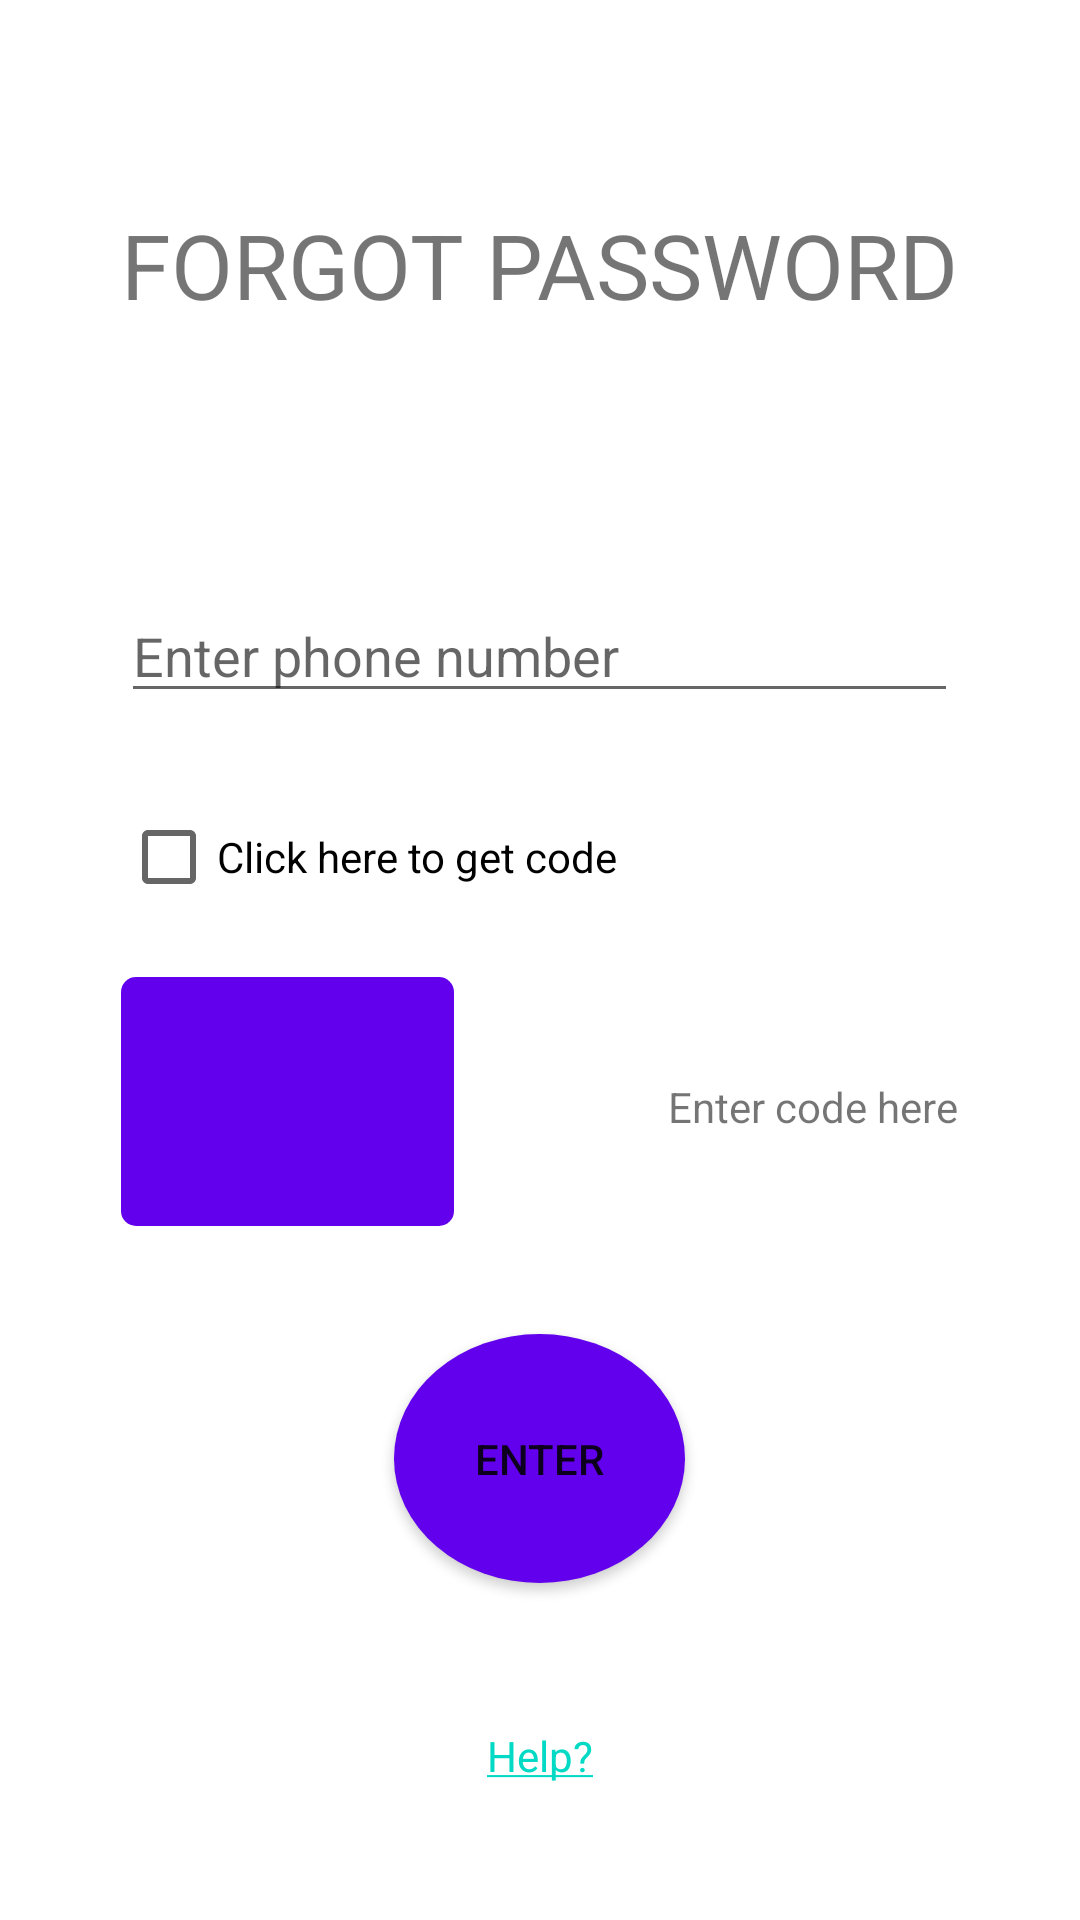

Layout XML and referenced resources for this Android screen:
<!-- AndroidManifest.xml: application theme Theme.DOAN -->
<!-- res/layout/activity_forgot_passwordpn.xml -->
<?xml version="1.0" encoding="utf-8"?>
<androidx.constraintlayout.widget.ConstraintLayout xmlns:android="http://schemas.android.com/apk/res/android"
    xmlns:app="http://schemas.android.com/apk/res-auto"
    xmlns:tools="http://schemas.android.com/tools"
    android:layout_width="match_parent"
    android:layout_height="match_parent"
    tools:context=".ForgotPasswordpnActivity">

    <EditText
        android:id="@+id/editTextNumber"
        android:layout_width="111dp"
        android:layout_height="83dp"
        android:layout_marginTop="16dp"
        android:background="@drawable/square_edit_text"
        android:ems="10"
        android:inputType="number"
        app:layout_constraintStart_toStartOf="@+id/checkBox"
        app:layout_constraintTop_toBottomOf="@+id/checkBox" />

    <TextView
        android:id="@+id/textView19"
        android:layout_width="wrap_content"
        android:layout_height="wrap_content"
        android:layout_marginTop="68dp"
        android:text="FORGOT PASSWORD"
        android:textSize="30dp"
        app:layout_constraintEnd_toEndOf="parent"
        app:layout_constraintHorizontal_bias="0.496"
        app:layout_constraintStart_toStartOf="parent"
        app:layout_constraintTop_toTopOf="parent" />

    <CheckBox
        android:id="@+id/checkBox"
        android:layout_width="0dp"
        android:layout_height="wrap_content"
        android:layout_marginTop="24dp"
        android:text="@string/click_here_to_get_code"
        app:layout_constraintEnd_toEndOf="@+id/editTextTextEmailAddress2"
        app:layout_constraintHorizontal_bias="0.0"
        app:layout_constraintStart_toStartOf="@+id/editTextTextEmailAddress2"
        app:layout_constraintTop_toBottomOf="@+id/editTextTextEmailAddress2" />

    <EditText
        android:id="@+id/editTextTextEmailAddress2"
        android:layout_width="0dp"
        android:layout_height="wrap_content"
        android:layout_marginTop="88dp"
        android:ems="10"
        android:hint="Enter phone number"
        android:inputType="phone"
        app:layout_constraintEnd_toEndOf="@+id/textView19"
        app:layout_constraintHorizontal_bias="0.0"
        app:layout_constraintStart_toStartOf="@+id/textView19"
        app:layout_constraintTop_toBottomOf="@+id/textView19" />

    <Button
        android:id="@+id/button7"
        android:layout_width="97dp"
        android:layout_height="83dp"
        android:layout_marginTop="36dp"
        android:background="@drawable/round_button"
        android:text="Enter"
        app:layout_constraintEnd_toEndOf="@+id/textView20"
        app:layout_constraintStart_toStartOf="@+id/editTextNumber"
        app:layout_constraintTop_toBottomOf="@+id/editTextNumber" />

    <TextView
        android:id="@+id/textView20"
        android:layout_width="wrap_content"
        android:layout_height="wrap_content"
        android:layout_marginStart="8dp"
        android:text="Enter code here"
        app:layout_constraintBaseline_toBaselineOf="@+id/editTextNumber"
        app:layout_constraintEnd_toEndOf="@+id/checkBox"
        app:layout_constraintHorizontal_bias="1.0"
        app:layout_constraintStart_toEndOf="@+id/editTextNumber" />

    <TextView
        android:id="@+id/textView21"
        android:layout_width="wrap_content"
        android:layout_height="wrap_content"
        android:layout_marginTop="48dp"
        android:text="@string/help"
        app:layout_constraintEnd_toEndOf="@+id/button7"
        app:layout_constraintStart_toStartOf="@+id/button7"
        app:layout_constraintTop_toBottomOf="@+id/button7" />
</androidx.constraintlayout.widget.ConstraintLayout>
<!-- resources referenced by this layout -->
<resources>
  <!-- drawable round_button (drawable) -->
  <?xml version="1.0" encoding="utf-8"?>
  <shape xmlns:android="http://schemas.android.com/apk/res/android" android:shape="oval">
  
      <solid android:color="@color/purple_500"></solid>
      <size
          android:width="110dp"
          android:height="120dp"/>
  </shape>
  <!-- drawable square_edit_text (drawable) -->
  <?xml version="1.0" encoding="utf-8"?>
  <shape xmlns:android="http://schemas.android.com/apk/res/android" android:padding="10dp"
      android:shape="rectangle">
      <solid android:color="@color/purple_500"></solid>
      <corners
          android:bottomLeftRadius="5dp"
          android:topLeftRadius="5dp"
          android:bottomRightRadius="5dp"
          android:topRightRadius="5dp"/>
  </shape>
  <string name="click_here_to_get_code">Click here to get code</string>
  <string name="help"><a href="">Help?</a></string>
  <style name="Theme.DOAN" parent="Theme.MaterialComponents.DayNight.DarkActionBar">
          
          <item name="colorPrimary">@color/purple_500</item>
          <item name="colorPrimaryVariant">@color/purple_700</item>
          <item name="colorOnPrimary">@color/white</item>
          
          <item name="colorSecondary">@color/teal_200</item>
          <item name="colorSecondaryVariant">@color/teal_700</item>
          <item name="colorOnSecondary">@color/black</item>
          
          <item name="android:statusBarColor" tools:targetApi="l">?attr/colorPrimaryVariant</item>
          
      </style>
  <!-- not gathered from this repository: default colours our renderer supplied (Android Studio template values) -->
  <color name="purple_500">#FF6200EE</color>
  <color name="purple_700">#FF3700B3</color>
  <color name="teal_200">#FF03DAC5</color>
  <color name="teal_700">#FF018786</color>
  <color name="black">#FF000000</color>
  <color name="white">#FFFFFFFF</color>
</resources>
